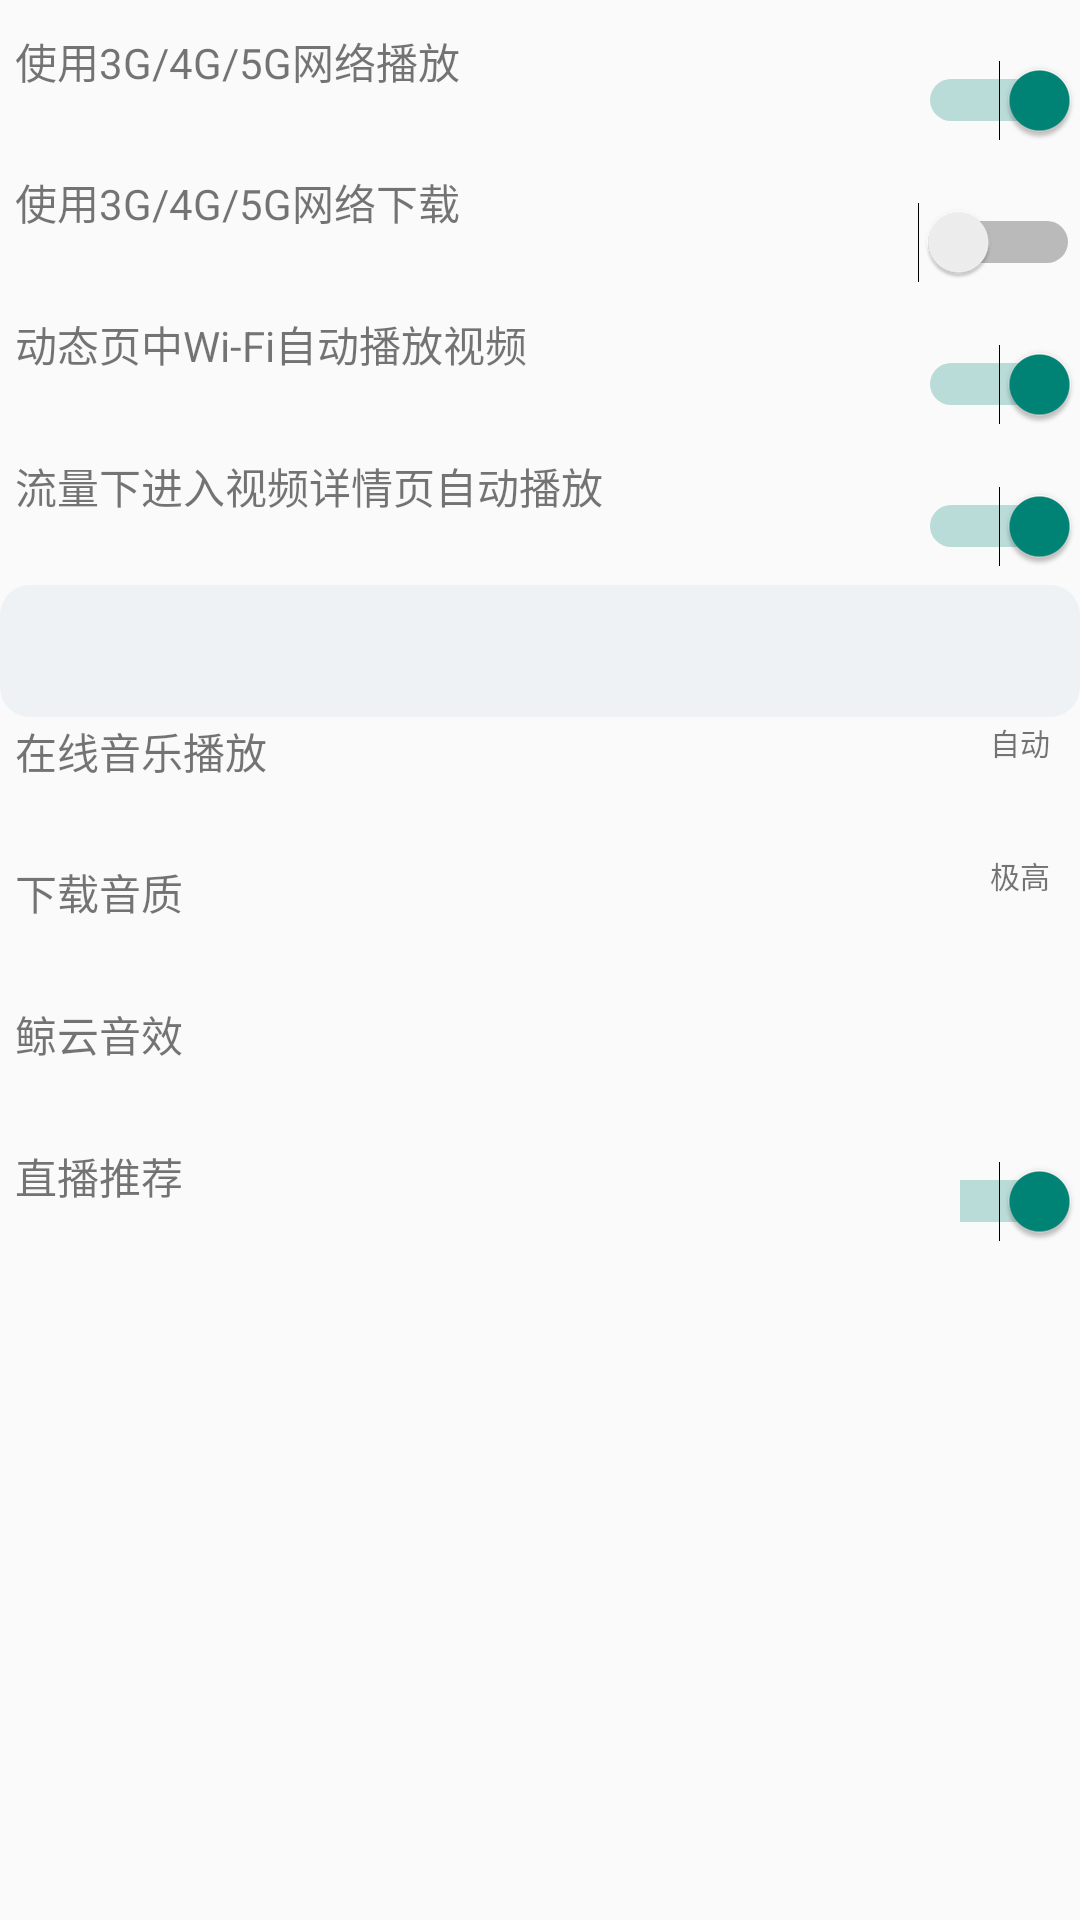

This screen was rendered from an Android layout file. Write that file and the resources it references.
<!-- AndroidManifest.xml: application theme Theme.Wyy -->
<!-- res/layout/activity_n7.xml -->
<?xml version="1.0" encoding="utf-8"?>
<RelativeLayout
    xmlns:android="http://schemas.android.com/apk/res/android"
    xmlns:app="http://schemas.android.com/apk/res-auto"
    xmlns:tools="http://schemas.android.com/tools"
    android:layout_width="match_parent"
    android:layout_height="match_parent"
    tools:context=".main.left.N_7_Activity">

    <LinearLayout
        android:layout_width="match_parent"
        android:layout_height="189dp"
        android:layout_alignParentTop="true"
        android:layout_marginTop="10dp"
        android:orientation="horizontal">

        <LinearLayout
            android:layout_marginLeft="5dp"
            android:layout_width="match_parent"
            android:layout_height="match_parent"
            android:layout_weight="1"
            android:orientation="vertical">

            <TextView
                android:id="@+id/textView3"
                android:layout_width="match_parent"
                android:layout_height="wrap_content"
                android:layout_weight="1"
                android:text="使用3G/4G/5G网络播放" />

            <TextView
                android:id="@+id/textView6"
                android:layout_width="match_parent"
                android:layout_height="wrap_content"
                android:layout_weight="1"
                android:text="使用3G/4G/5G网络下载" />

            <TextView
                android:id="@+id/textView7"
                android:layout_width="match_parent"
                android:layout_height="wrap_content"
                android:layout_weight="1"
                android:text="动态页中Wi-Fi自动播放视频" />

            <TextView
                android:id="@+id/textView8"
                android:layout_width="match_parent"
                android:layout_height="wrap_content"
                android:layout_weight="1"
                android:text="流量下进入视频详情页自动播放" />
        </LinearLayout>

        <LinearLayout
            android:layout_weight="3"
            android:layout_width="match_parent"
            android:layout_height="match_parent"
            android:orientation="vertical">

            <Switch
                android:id="@+id/switch1"
                android:layout_width="match_parent"
                android:layout_height="wrap_content"
                android:layout_weight="1"
                android:checked="true"
                 />

            <Switch
                android:id="@+id/switch2"
                android:layout_width="match_parent"
                android:layout_height="wrap_content"
                android:layout_weight="1"
                />

            <Switch
                android:id="@+id/switch3"
                android:layout_width="match_parent"
                android:layout_height="wrap_content"
                android:layout_weight="1"
                android:checked="true"
                 />

            <Switch
                android:id="@+id/switch4"
                android:layout_width="match_parent"
                android:layout_height="wrap_content"
                android:layout_weight="1"
                android:checked="true"
                 />
        </LinearLayout>
    </LinearLayout>



    <LinearLayout

        android:layout_width="match_parent"
        android:layout_height="189dp"
        android:layout_alignParentTop="true"
        android:layout_marginTop="240dp"
        android:orientation="horizontal">

        <LinearLayout
            android:layout_marginLeft="5dp"
            android:layout_width="match_parent"
            android:layout_height="match_parent"
            android:layout_weight="1"
            android:orientation="vertical">

            <TextView
                android:id="@+id/textView32"
                android:layout_width="match_parent"
                android:layout_height="wrap_content"
                android:layout_weight="1"
                android:text="在线音乐播放" />

            <TextView
                android:id="@+id/textView62"
                android:layout_width="match_parent"
                android:layout_height="wrap_content"
                android:layout_weight="1"
                android:text="下载音质" />

            <TextView
                android:id="@+id/textView72"
                android:layout_width="match_parent"
                android:layout_height="wrap_content"
                android:layout_weight="1"
                android:text="鲸云音效" />

            <TextView
                android:id="@+id/textView82"
                android:layout_width="match_parent"
                android:layout_height="wrap_content"
                android:layout_weight="1"
                android:text="直播推荐" />
        </LinearLayout>

        <LinearLayout
            android:layout_weight="8"
            android:layout_width="match_parent"
            android:layout_height="match_parent"
            android:orientation="vertical">

            <TextView
                android:id="@+id/textView9"
                android:layout_width="match_parent"
                android:layout_height="wrap_content"
                android:gravity="right"
                android:layout_marginRight="10dp"
                android:layout_weight="1"
                android:text="自动"
                android:textSize="10dp"/>

            <TextView
                android:id="@+id/textView10"
                android:layout_width="match_parent"
                android:layout_height="wrap_content"
                android:gravity="right"
                android:layout_marginRight="10dp"
                android:layout_weight="1"
                android:text="极高"
                android:textSize="10dp" />

            <TextView
                android:id="@+id/textView11"
                android:layout_width="match_parent"
                android:layout_height="wrap_content"
                android:gravity="right"
                android:layout_marginRight="10dp"
                android:layout_weight="1"
                android:textSize="10dp" />

            <Switch
                android:id="@+id/switch5"
                android:layout_width="match_parent"
                android:layout_height="wrap_content"
                android:layout_weight="1"
               android:checked="true" />
        </LinearLayout>
    </LinearLayout>

    <LinearLayout
        android:background="@drawable/button2"
        android:layout_width="match_parent"
        android:layout_height="44dp"
        android:layout_alignParentTop="true"
        android:layout_marginTop="195dp"
        android:orientation="horizontal">

    </LinearLayout>
</RelativeLayout>
<!-- resources referenced by this layout -->
<resources>
  <!-- drawable button2 (drawable) -->
  <?xml version="1.0" encoding="utf-8"?>
  <selector xmlns:android="http://schemas.android.com/apk/res/android">
      <item>
          <shape>
              <corners android:radius="10dp"/>
              <solid android:color="#EFF2F4" />
          </shape>
      </item>
  </selector>
  <style name="Theme.Wyy" parent="Theme.MaterialComponents.DayNight.NoActionBar.Bridge">
          
          <item name="colorPrimary">#FE0000</item>
          <item name="colorPrimaryVariant">@android:color/holo_blue_light</item>
          <item name="colorOnPrimary">@color/white</item>
          
          <item name="colorSecondary">@color/teal_200</item>
          <item name="colorSecondaryVariant">@color/teal_700</item>
          <item name="colorOnSecondary">@color/black</item>
          
          <item name="android:statusBarColor" tools:targetApi="l">?attr/colorPrimaryVariant</item>
          
      </style>
  <!-- not gathered from this repository: default colours our renderer supplied (Android Studio template values) -->
  <color name="teal_200">#FF03DAC5</color>
  <color name="teal_700">#FF018786</color>
  <color name="black">#FF000000</color>
  <color name="white">#FFFFFFFF</color>
</resources>
